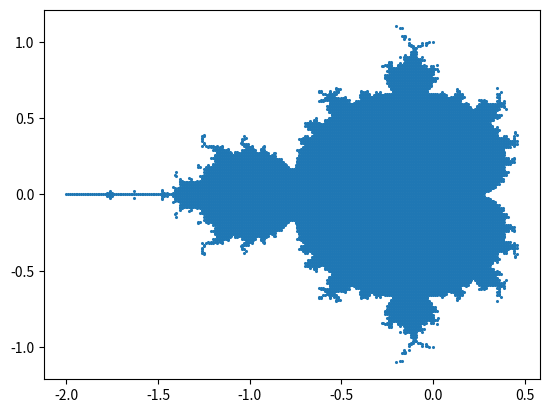

Python code for this plot:
# from random import choice
# end_wins=0
# end_lose=0
# for games in range(10000):
#     airplane={}
#     apass=list(range(100))
#     sits=list(range(100))
#     fp=choice(apass)
#     fs=choice(sits)
#     airplane[fp]=fs
#     apass.remove(fp)
#     sits.remove(fs)
#     np=len(apass)
#     for i in range(np):
#         rp=choice(apass)
#         if rp in sits:
#             rs=rp
#             airplane[rp]=rs
#         else:
#             rs=choice(sits)
#             airplane[rp]=rs
#         apass.remove(rp)
#         sits.remove(rs)
#         if i==np-1:
#             if airplane[rp]==rp:
#                 end_wins+=1
#             else:
#                 end_lose+=1
# print(end_wins/10000)
import matplotlib.pyplot as plt
import numpy
manx=[]
many=[]
for cx in numpy.arange(-2,2.01, 0.01):
    for cy in numpy.arange(-2,2.01, 0.01):
        x=0
        y=0
        a=0
        n=0
        while a<10 and n<=20:
            xn1 = x**2 - y**2 + cx
            yn1 = 2*x*y + cy
            a = (x**2+y**2)**0.5
            x=xn1
            y=yn1
            n+=1
        if n >=20:
            manx.append(cx)
            many.append(cy)
plt.scatter(manx, many, marker='.', s=6)
plt.show()

